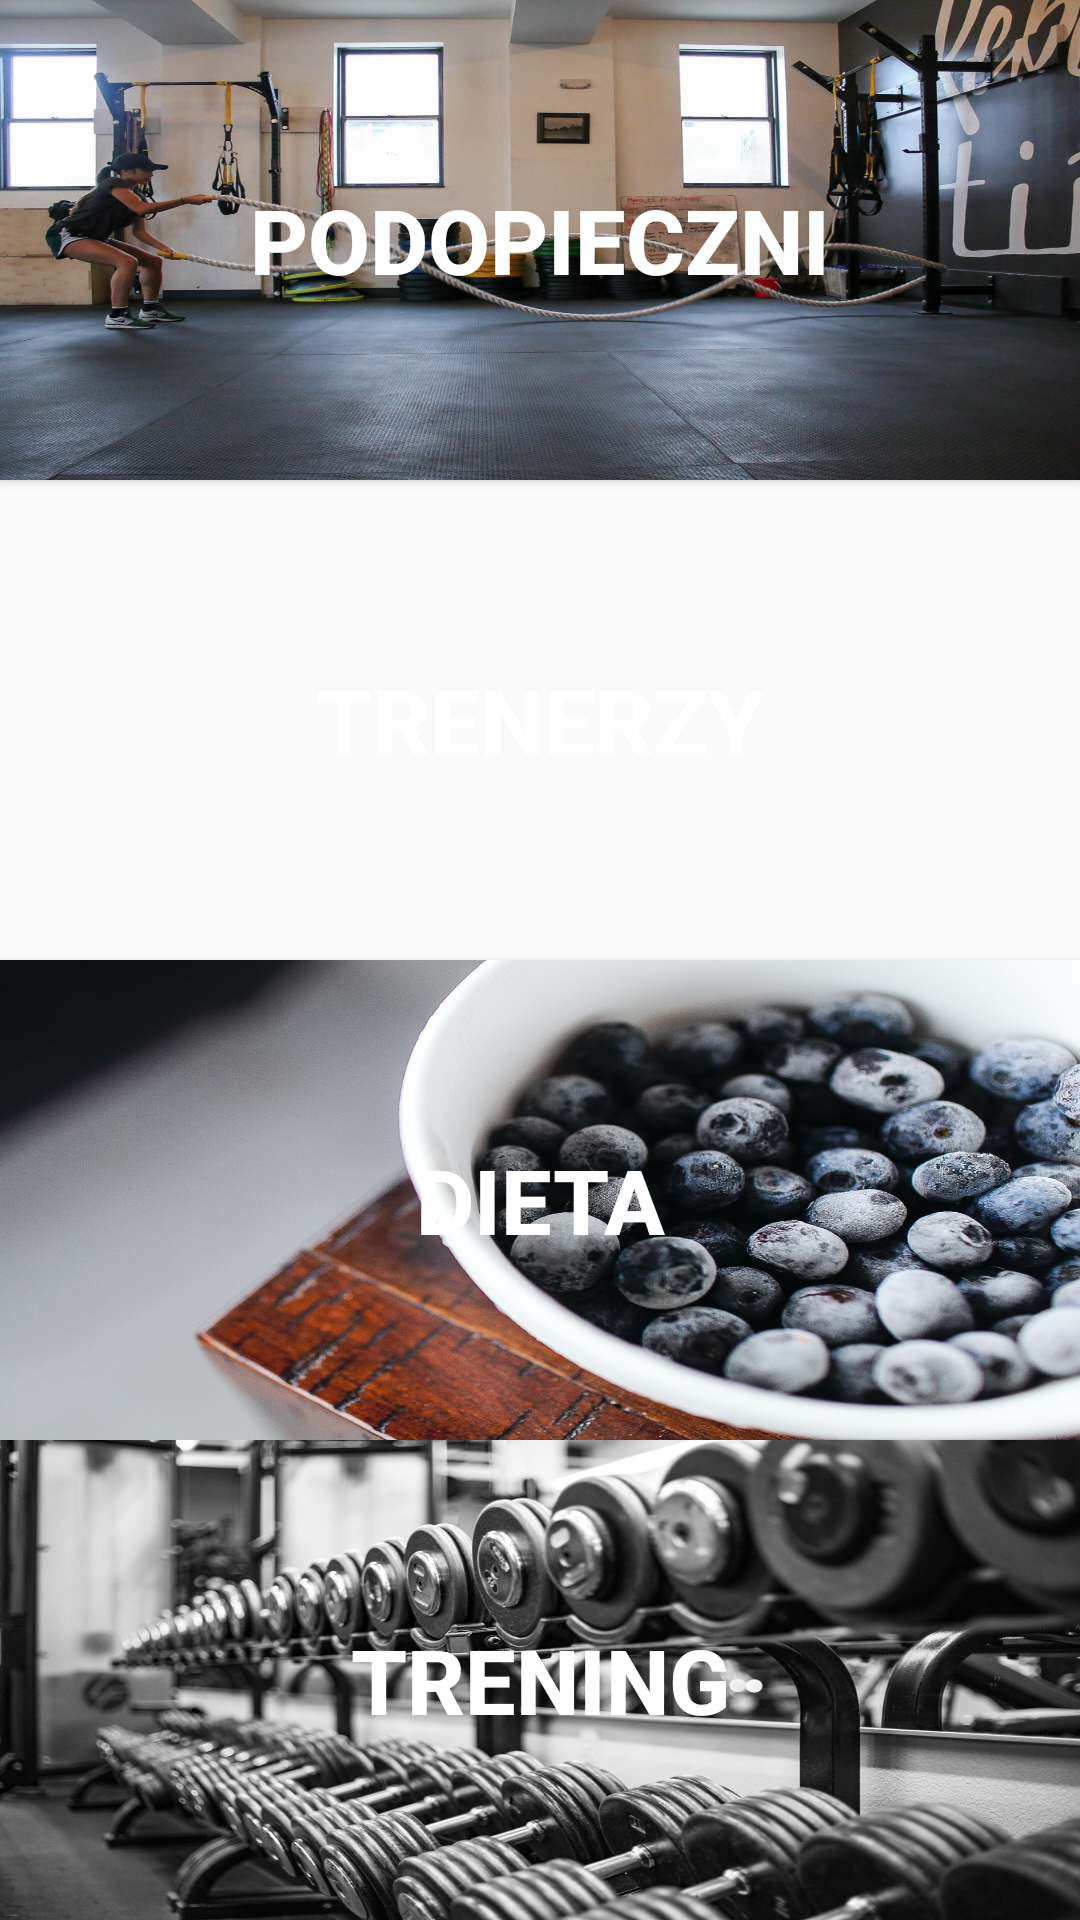

Android layout source for this screen:
<!-- AndroidManifest.xml: application theme AppTheme -->
<!-- res/layout/activity_main_screen.xml -->
<?xml version="1.0" encoding="utf-8"?>
<androidx.constraintlayout.widget.ConstraintLayout xmlns:android="http://schemas.android.com/apk/res/android"
    xmlns:app="http://schemas.android.com/apk/res-auto"
    xmlns:tools="http://schemas.android.com/tools"
    android:layout_width="match_parent"
    android:layout_height="match_parent">


    <androidx.constraintlayout.widget.Guideline
        android:id="@+id/guideline5"
        android:layout_width="wrap_content"
        android:layout_height="wrap_content"
        android:orientation="horizontal"
        app:layout_constraintGuide_percent="0.08" />

    <androidx.constraintlayout.widget.Guideline
        android:id="@+id/guideline6"
        android:layout_width="wrap_content"
        android:layout_height="wrap_content"
        android:orientation="horizontal"
        app:layout_constraintGuide_percent="0.25" />

    <androidx.constraintlayout.widget.Guideline
        android:id="@+id/guideline7"
        android:layout_width="wrap_content"
        android:layout_height="wrap_content"
        android:orientation="horizontal"
        app:layout_constraintGuide_percent="0.75" />

    <androidx.constraintlayout.widget.Guideline
        android:id="@+id/guideline11"
        android:layout_width="wrap_content"
        android:layout_height="wrap_content"
        android:orientation="horizontal"
        app:layout_constraintGuide_percent="0.5" />

    <Button
        android:id="@+id/coachButtonProfile"
        android:layout_width="0dp"
        android:layout_height="0dp"
        android:background="@drawable/trainer"
        android:text="@string/coaches"

        style="@style/TextStyle"
        app:layout_constraintBottom_toTopOf="@+id/guideline11"
        app:layout_constraintEnd_toEndOf="parent"
        app:layout_constraintStart_toStartOf="parent"
        app:layout_constraintTop_toTopOf="@+id/guideline6" />

    <Button
        android:id="@+id/protegesButtonProfile"
        android:layout_width="0dp"
        android:layout_height="0dp"
        android:background="@drawable/proteges"
        android:text="@string/proteges"
        style="@style/TextStyle"
        app:layout_constraintBottom_toTopOf="@+id/guideline6"
        app:layout_constraintEnd_toEndOf="parent"
        app:layout_constraintHorizontal_bias="1.0"
        app:layout_constraintStart_toStartOf="parent"
        app:layout_constraintTop_toTopOf="parent" />

    <Button
        android:id="@+id/dietButtonProfile"
        android:layout_width="0dp"
        android:layout_height="0dp"
        android:background="@drawable/jagody"
        android:text="@string/diet"
        style="@style/TextStyle"
        app:layout_constraintBottom_toTopOf="@+id/guideline7"
        app:layout_constraintEnd_toEndOf="parent"
        app:layout_constraintHorizontal_bias="0.0"
        app:layout_constraintStart_toStartOf="parent"
        app:layout_constraintTop_toTopOf="@+id/guideline11"
        app:layout_constraintVertical_bias="0.0" />

    <Button
        android:id="@+id/exerciseButtonProfile"
        android:layout_width="0dp"
        android:layout_height="0dp"
        android:background="@drawable/dumbel"
        android:text="@string/exercises"
        style="@style/TextStyle"
        app:layout_constraintBottom_toBottomOf="parent"
        app:layout_constraintEnd_toEndOf="parent"
        app:layout_constraintStart_toStartOf="parent"
        app:layout_constraintTop_toTopOf="@+id/guideline7" />

    <androidx.constraintlayout.widget.Guideline
        android:id="@+id/guideline8"
        android:layout_width="wrap_content"
        android:layout_height="wrap_content"
        android:orientation="vertical"
        app:layout_constraintGuide_percent="0.50" />

    <androidx.constraintlayout.widget.Guideline
        android:id="@+id/guideline12"
        android:layout_width="wrap_content"
        android:layout_height="wrap_content"
        android:orientation="vertical"
        app:layout_constraintGuide_percent="0.05" />



    <androidx.constraintlayout.widget.Guideline
        android:id="@+id/guideline15"
        android:layout_width="wrap_content"
        android:layout_height="wrap_content"
        android:orientation="vertical"
        app:layout_constraintGuide_percent="0.45" />


</androidx.constraintlayout.widget.ConstraintLayout>
<!-- resources referenced by this layout -->
<resources>
  <!-- drawable dumbel: jpg bitmap (drawable-v24, 179175 bytes) -->
  <!-- drawable jagody: jpg bitmap (drawable-v24, 217885 bytes) -->
  <!-- drawable proteges: jpg bitmap (drawable, 228104 bytes) -->
  <string name="coaches">Trenerzy</string>
  <string name="diet">Dieta</string>
  <string name="exercises">Trening</string>
  <string name="proteges">Podopieczni</string>
  <style name="TextStyle">
          <item name="android:textColor">@color/white</item>
          <item name="android:textSize">30dp</item>
          <item name="android:textStyle">bold</item>
  
  
      </style>
  <style name="AppTheme" parent="Theme.AppCompat.Light.DarkActionBar">
          
          <item name="colorPrimary">@color/PrimaryPink</item>
          <item name="colorPrimaryDark">@color/PrimaryLightPink</item>
          <item name="colorAccent">@color/colorAccent</item>
      </style>
  <color name="white">#ffffff</color>
  <color name="PrimaryPink">#FF6868</color>
  <color name="PrimaryLightPink">#FF8D8D</color>
  <color name="colorAccent">#03DAC5</color>
</resources>
